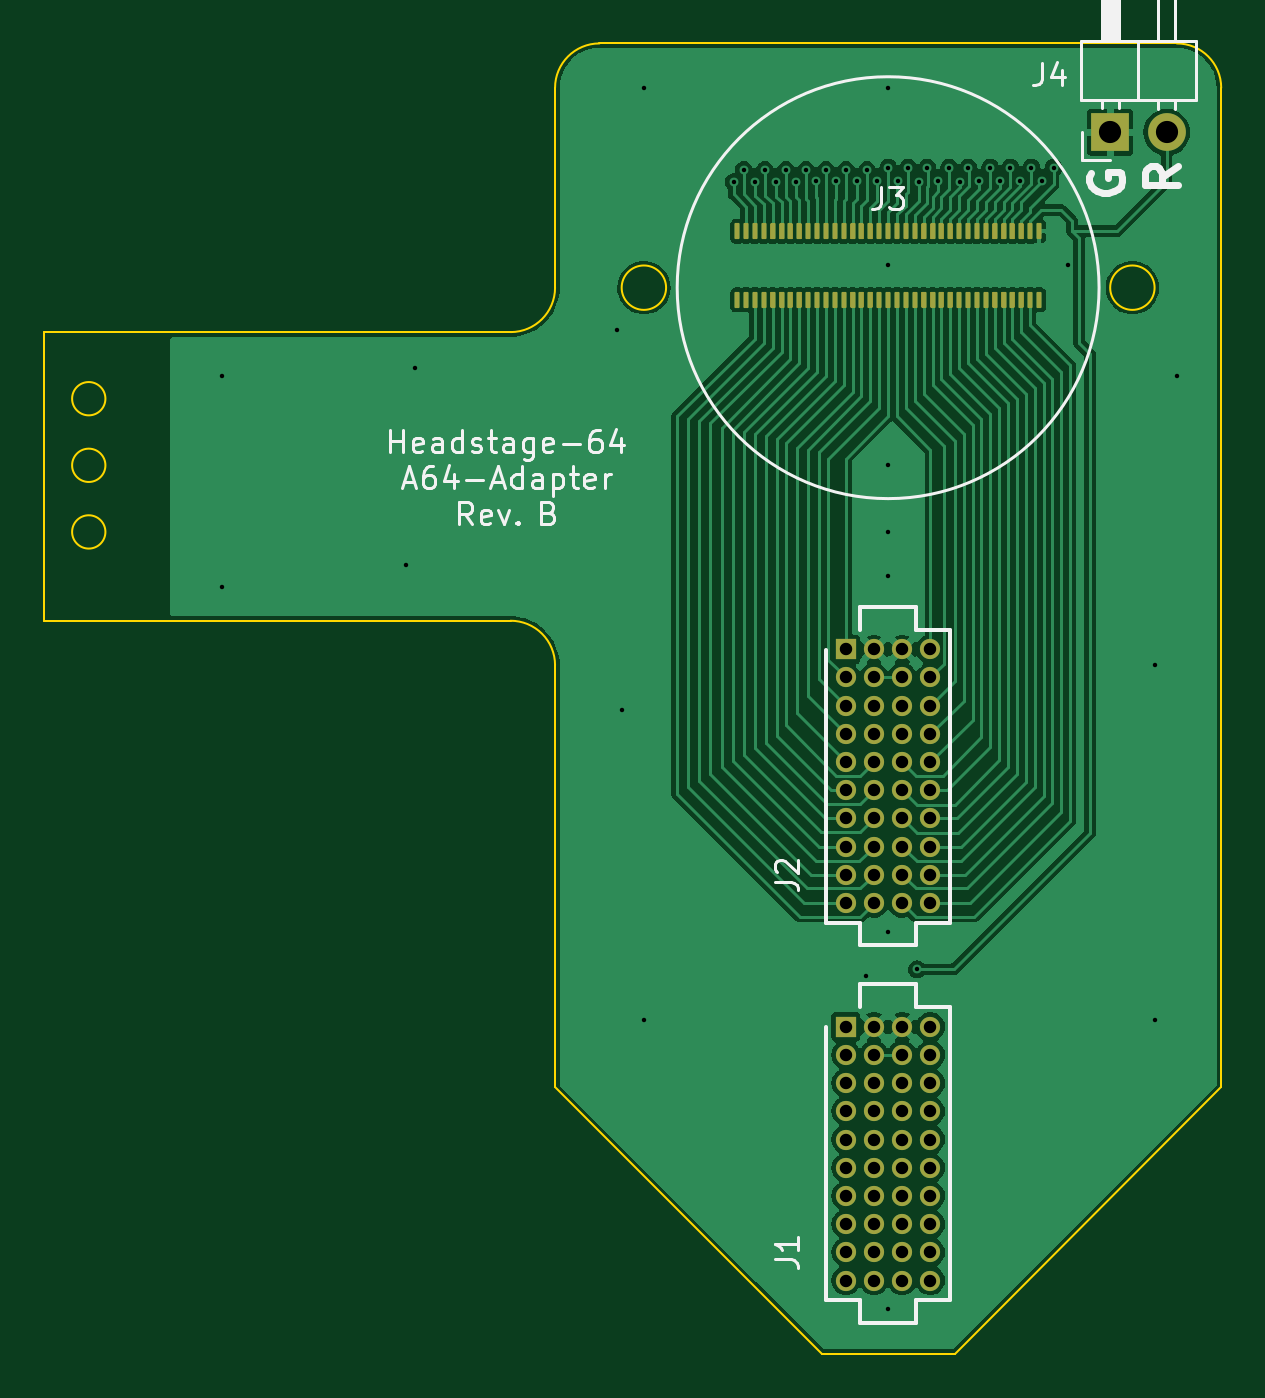
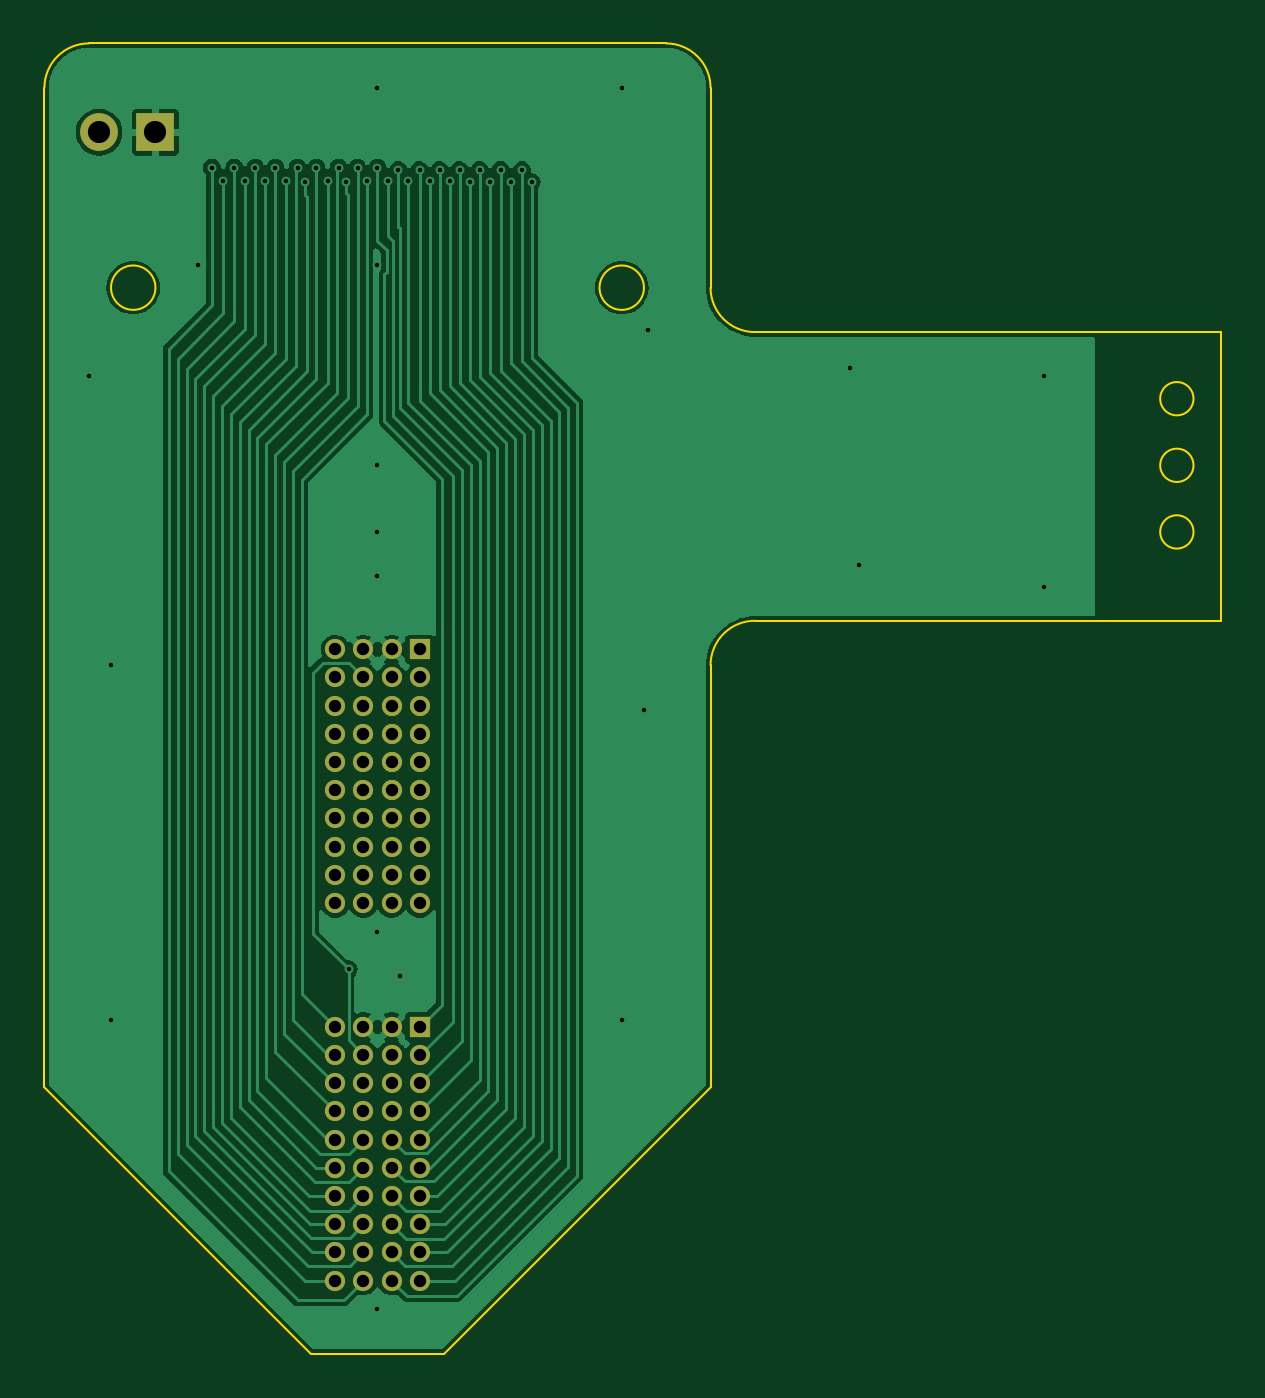
Circuit board: 11 layer files. Board 53.0 x 59.0 mm.
- bottom_copper: eib-neuronexus-a64-B_Cu.gbr (59866 bytes)
- bottom_mask: eib-neuronexus-a64-B_Mask.gbr (2773 bytes)
- paste: eib-neuronexus-a64-B_Paste.gbr (462 bytes)
- bottom_silk: eib-neuronexus-a64-B_Silkscreen.gbr (463 bytes)
- outline: eib-neuronexus-a64-Edge_Cuts.gbr (1676 bytes)
- top_copper: eib-neuronexus-a64-F_Cu.gbr (114988 bytes)
- top_mask: eib-neuronexus-a64-F_Mask.gbr (14872 bytes)
- paste: eib-neuronexus-a64-F_Paste.gbr (2884 bytes)
- top_silk: eib-neuronexus-a64-F_Silkscreen.gbr (20367 bytes)
- drill: eib-neuronexus-a64-NPTH.drl (276 bytes)
- drill: eib-neuronexus-a64-PTH.drl (2639 bytes)

=== bottom_copper: eib-neuronexus-a64-B_Cu.gbr (59866 bytes, source omitted) ===
=== bottom_mask: eib-neuronexus-a64-B_Mask.gbr ===
%TF.GenerationSoftware,KiCad,Pcbnew,(7.0.0)*%
%TF.CreationDate,2024-01-30T15:23:45-05:00*%
%TF.ProjectId,eib-neuronexus-a64,6569622d-6e65-4757-926f-6e657875732d,B*%
%TF.SameCoordinates,Original*%
%TF.FileFunction,Soldermask,Bot*%
%TF.FilePolarity,Negative*%
%FSLAX46Y46*%
G04 Gerber Fmt 4.6, Leading zero omitted, Abs format (unit mm)*
G04 Created by KiCad (PCBNEW (7.0.0)) date 2024-01-30 15:23:45*
%MOMM*%
%LPD*%
G01*
G04 APERTURE LIST*
%ADD10R,1.700000X1.700000*%
%ADD11O,1.700000X1.700000*%
%ADD12R,0.910000X0.910000*%
%ADD13C,0.910000*%
G04 APERTURE END LIST*
D10*
%TO.C,J4*%
X146999999Y-74999999D03*
D11*
X149539999Y-74999999D03*
%TD*%
D12*
%TO.C,J2*%
X135094999Y-98284999D03*
D13*
X135095000Y-99555000D03*
X135095000Y-100825000D03*
X135095000Y-102095000D03*
X135095000Y-103365000D03*
X135095000Y-104635000D03*
X135095000Y-105905000D03*
X135095000Y-107175000D03*
X135095000Y-108445000D03*
X135095000Y-109715000D03*
X136365000Y-98285000D03*
X136365000Y-99555000D03*
X136365000Y-100825000D03*
X136365000Y-102095000D03*
X136365000Y-103365000D03*
X136365000Y-104635000D03*
X136365000Y-105905000D03*
X136365000Y-107175000D03*
X136365000Y-108445000D03*
X136365000Y-109715000D03*
X137635000Y-98285000D03*
X137635000Y-99555000D03*
X137635000Y-100825000D03*
X137635000Y-102095000D03*
X137635000Y-103365000D03*
X137635000Y-104635000D03*
X137635000Y-105905000D03*
X137635000Y-107175000D03*
X137635000Y-108445000D03*
X137635000Y-109715000D03*
X138905000Y-98285000D03*
X138905000Y-99555000D03*
X138905000Y-100825000D03*
X138905000Y-102095000D03*
X138905000Y-103365000D03*
X138905000Y-104635000D03*
X138905000Y-105905000D03*
X138905000Y-107175000D03*
X138905000Y-108445000D03*
X138905000Y-109715000D03*
%TD*%
D12*
%TO.C,J1*%
X135094999Y-115284999D03*
D13*
X135095000Y-116555000D03*
X135095000Y-117825000D03*
X135095000Y-119095000D03*
X135095000Y-120365000D03*
X135095000Y-121635000D03*
X135095000Y-122905000D03*
X135095000Y-124175000D03*
X135095000Y-125445000D03*
X135095000Y-126715000D03*
X136365000Y-115285000D03*
X136365000Y-116555000D03*
X136365000Y-117825000D03*
X136365000Y-119095000D03*
X136365000Y-120365000D03*
X136365000Y-121635000D03*
X136365000Y-122905000D03*
X136365000Y-124175000D03*
X136365000Y-125445000D03*
X136365000Y-126715000D03*
X137635000Y-115285000D03*
X137635000Y-116555000D03*
X137635000Y-117825000D03*
X137635000Y-119095000D03*
X137635000Y-120365000D03*
X137635000Y-121635000D03*
X137635000Y-122905000D03*
X137635000Y-124175000D03*
X137635000Y-125445000D03*
X137635000Y-126715000D03*
X138905000Y-115285000D03*
X138905000Y-116555000D03*
X138905000Y-117825000D03*
X138905000Y-119095000D03*
X138905000Y-120365000D03*
X138905000Y-121635000D03*
X138905000Y-122905000D03*
X138905000Y-124175000D03*
X138905000Y-125445000D03*
X138905000Y-126715000D03*
%TD*%
M02*

=== paste: eib-neuronexus-a64-B_Paste.gbr ===
%TF.GenerationSoftware,KiCad,Pcbnew,(7.0.0)*%
%TF.CreationDate,2024-01-30T15:23:45-05:00*%
%TF.ProjectId,eib-neuronexus-a64,6569622d-6e65-4757-926f-6e657875732d,B*%
%TF.SameCoordinates,Original*%
%TF.FileFunction,Paste,Bot*%
%TF.FilePolarity,Positive*%
%FSLAX46Y46*%
G04 Gerber Fmt 4.6, Leading zero omitted, Abs format (unit mm)*
G04 Created by KiCad (PCBNEW (7.0.0)) date 2024-01-30 15:23:45*
%MOMM*%
%LPD*%
G01*
G04 APERTURE LIST*
G04 APERTURE END LIST*
M02*

=== bottom_silk: eib-neuronexus-a64-B_Silkscreen.gbr ===
%TF.GenerationSoftware,KiCad,Pcbnew,(6.0.0)*%
%TF.CreationDate,2022-09-09T09:06:15-04:00*%
%TF.ProjectId,eib-neuronexus-a64,6569622d-6e65-4757-926f-6e657875732d,A*%
%TF.SameCoordinates,Original*%
%TF.FileFunction,Legend,Bot*%
%TF.FilePolarity,Positive*%
%FSLAX46Y46*%
G04 Gerber Fmt 4.6, Leading zero omitted, Abs format (unit mm)*
G04 Created by KiCad (PCBNEW (6.0.0)) date 2022-09-09 09:06:15*
%MOMM*%
%LPD*%
G01*
G04 APERTURE LIST*
G04 APERTURE END LIST*
M02*

=== outline: eib-neuronexus-a64-Edge_Cuts.gbr ===
%TF.GenerationSoftware,KiCad,Pcbnew,(7.0.0)*%
%TF.CreationDate,2024-01-30T15:23:45-05:00*%
%TF.ProjectId,eib-neuronexus-a64,6569622d-6e65-4757-926f-6e657875732d,B*%
%TF.SameCoordinates,Original*%
%TF.FileFunction,Profile,NP*%
%FSLAX46Y46*%
G04 Gerber Fmt 4.6, Leading zero omitted, Abs format (unit mm)*
G04 Created by KiCad (PCBNEW (7.0.0)) date 2024-01-30 15:23:45*
%MOMM*%
%LPD*%
G01*
G04 APERTURE LIST*
%TA.AperFunction,Profile*%
%ADD10C,0.100000*%
%TD*%
G04 APERTURE END LIST*
D10*
X101750000Y-87000000D02*
G75*
G03*
X101750000Y-87000000I-750000J0D01*
G01*
X122000000Y-118000000D02*
X134000000Y-130000000D01*
X152000000Y-73000000D02*
X152000000Y-118000000D01*
X120000000Y-84000000D02*
X99000000Y-84000000D01*
X152000000Y-73000000D02*
G75*
G03*
X150000000Y-71000000I-2000000J0D01*
G01*
X120000000Y-84000000D02*
G75*
G03*
X122000000Y-82000000I0J2000000D01*
G01*
X140000000Y-130000000D02*
X152000000Y-118000000D01*
X124000000Y-71000000D02*
G75*
G03*
X122000000Y-73000000I0J-2000000D01*
G01*
X122000000Y-99000000D02*
X122000000Y-118000000D01*
X122000000Y-82000000D02*
X122000000Y-73000000D01*
X101750000Y-90000000D02*
G75*
G03*
X101750000Y-90000000I-750000J0D01*
G01*
X99000000Y-84000000D02*
X99000000Y-97000000D01*
X122000000Y-99000000D02*
G75*
G03*
X120000000Y-97000000I-2000000J0D01*
G01*
X140000000Y-130000000D02*
X134000000Y-130000000D01*
X149000000Y-82000000D02*
G75*
G03*
X149000000Y-82000000I-1000000J0D01*
G01*
X99000000Y-97000000D02*
X120000000Y-97000000D01*
X101750000Y-93000000D02*
G75*
G03*
X101750000Y-93000000I-750000J0D01*
G01*
X124000000Y-71000000D02*
X150000000Y-71000000D01*
X127000000Y-82000000D02*
G75*
G03*
X127000000Y-82000000I-1000000J0D01*
G01*
M02*

=== top_copper: eib-neuronexus-a64-F_Cu.gbr (114988 bytes, source omitted) ===
=== top_mask: eib-neuronexus-a64-F_Mask.gbr (14872 bytes, source omitted) ===
=== paste: eib-neuronexus-a64-F_Paste.gbr (2884 bytes, source withheld) ===
=== top_silk: eib-neuronexus-a64-F_Silkscreen.gbr (20367 bytes, source omitted) ===
=== drill: eib-neuronexus-a64-NPTH.drl ===
M48
; DRILL file {KiCad (7.0.0)} date Tue Jan 30 15:23:43 2024
; FORMAT={-:-/ absolute / metric / decimal}
; #@! TF.CreationDate,2024-01-30T15:23:43-05:00
; #@! TF.GenerationSoftware,Kicad,Pcbnew,(7.0.0)
; #@! TF.FileFunction,NonPlated,1,2,NPTH
FMAT,2
METRIC
%
G90
G05
T0
M30

=== drill: eib-neuronexus-a64-PTH.drl ===
M48
; DRILL file {KiCad (7.0.0)} date Tue Jan 30 15:23:43 2024
; FORMAT={-:-/ absolute / metric / decimal}
; #@! TF.CreationDate,2024-01-30T15:23:43-05:00
; #@! TF.GenerationSoftware,Kicad,Pcbnew,(7.0.0)
; #@! TF.FileFunction,Plated,1,2,PTH
FMAT,2
METRIC
; #@! TA.AperFunction,Plated,PTH,ViaDrill
T1C0.200
; #@! TA.AperFunction,Plated,PTH,ComponentDrill
T2C0.560
; #@! TA.AperFunction,Plated,PTH,ComponentDrill
T3C1.000
%
G90
G05
T1
X107.0Y-86.0
X107.0Y-95.5
X115.3Y-94.5
X115.7Y-85.6
X124.8Y-83.9
X125.0Y-101.0
X126.0Y-73.0
X126.0Y-115.0
X130.05Y-77.25
X130.5Y-76.7
X131.0Y-77.25
X131.45Y-76.7
X131.95Y-77.25
X132.4Y-76.7
X132.85Y-77.25
X133.305Y-76.7
X133.755Y-77.2
X134.205Y-76.7
X134.655Y-77.2
X135.105Y-76.7
X135.605Y-77.2
X136.0Y-113.0
X136.055Y-76.7
X136.505Y-77.2
X137.0Y-73.0
X137.0Y-81.0
X137.0Y-90.0
X137.0Y-93.0
X137.0Y-95.0
X137.0Y-111.0
X137.0Y-128.0
X137.005Y-76.6
X137.45Y-77.2
X137.9Y-76.6
X138.3Y-112.7
X138.4Y-77.25
X138.75Y-76.6
X139.25Y-77.2
X139.75Y-76.6
X140.25Y-77.25
X140.6Y-76.6
X141.1Y-77.2
X141.6Y-76.6
X142.05Y-77.2
X142.5Y-76.6
X142.95Y-77.2
X143.45Y-76.6
X143.95Y-77.2
X144.45Y-76.6
X145.1Y-81.0
X149.0Y-99.0
X149.0Y-115.0
X150.0Y-86.0
T2
X135.095Y-98.285
X135.095Y-99.555
X135.095Y-100.825
X135.095Y-102.095
X135.095Y-103.365
X135.095Y-104.635
X135.095Y-105.905
X135.095Y-107.175
X135.095Y-108.445
X135.095Y-109.715
X135.095Y-115.285
X135.095Y-116.555
X135.095Y-117.825
X135.095Y-119.095
X135.095Y-120.365
X135.095Y-121.635
X135.095Y-122.905
X135.095Y-124.175
X135.095Y-125.445
X135.095Y-126.715
X136.365Y-98.285
X136.365Y-99.555
X136.365Y-100.825
X136.365Y-102.095
X136.365Y-103.365
X136.365Y-104.635
X136.365Y-105.905
X136.365Y-107.175
X136.365Y-108.445
X136.365Y-109.715
X136.365Y-115.285
X136.365Y-116.555
X136.365Y-117.825
X136.365Y-119.095
X136.365Y-120.365
X136.365Y-121.635
X136.365Y-122.905
X136.365Y-124.175
X136.365Y-125.445
X136.365Y-126.715
X137.635Y-98.285
X137.635Y-99.555
X137.635Y-100.825
X137.635Y-102.095
X137.635Y-103.365
X137.635Y-104.635
X137.635Y-105.905
X137.635Y-107.175
X137.635Y-108.445
X137.635Y-109.715
X137.635Y-115.285
X137.635Y-116.555
X137.635Y-117.825
X137.635Y-119.095
X137.635Y-120.365
X137.635Y-121.635
X137.635Y-122.905
X137.635Y-124.175
X137.635Y-125.445
X137.635Y-126.715
X138.905Y-98.285
X138.905Y-99.555
X138.905Y-100.825
X138.905Y-102.095
X138.905Y-103.365
X138.905Y-104.635
X138.905Y-105.905
X138.905Y-107.175
X138.905Y-108.445
X138.905Y-109.715
X138.905Y-115.285
X138.905Y-116.555
X138.905Y-117.825
X138.905Y-119.095
X138.905Y-120.365
X138.905Y-121.635
X138.905Y-122.905
X138.905Y-124.175
X138.905Y-125.445
X138.905Y-126.715
T3
X147.0Y-75.0
X149.54Y-75.0
T0
M30
